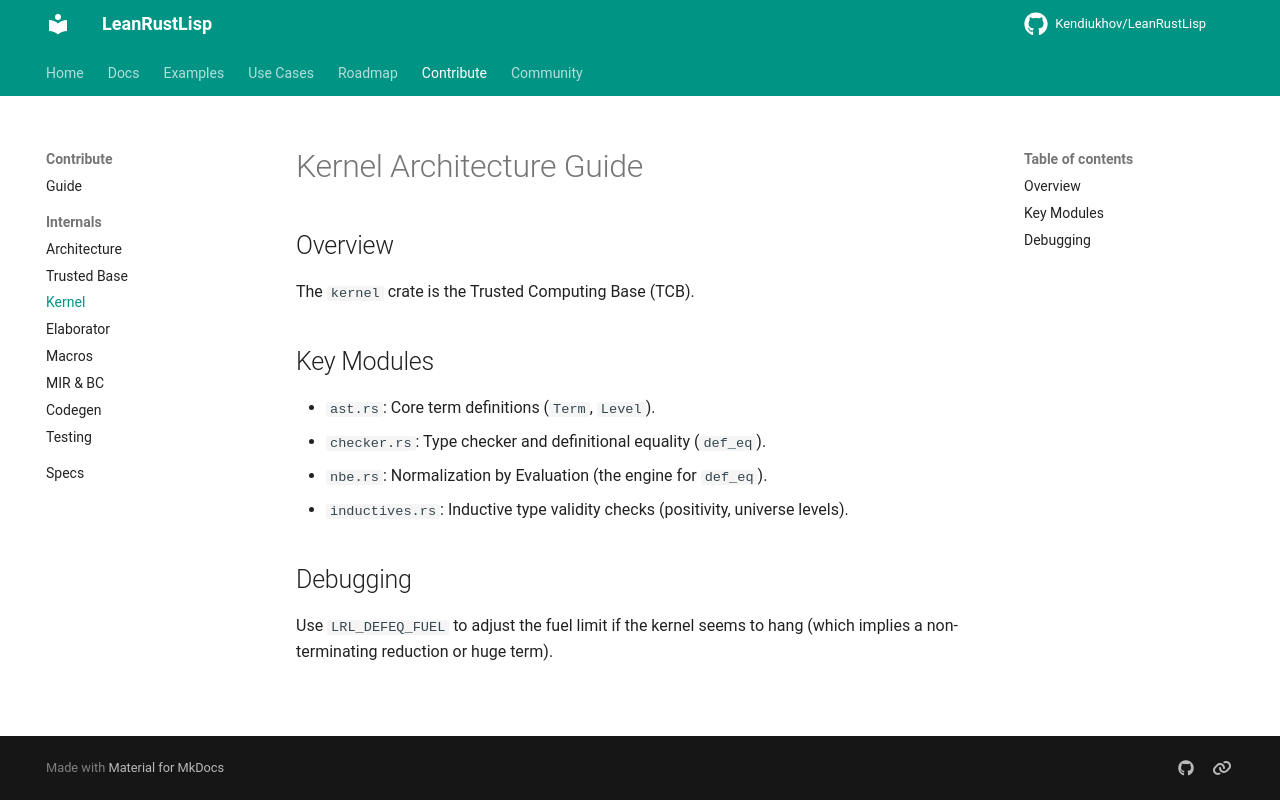

repository: Kendiukhov/LeanRustLisp · page: internals/kernel-guide/index.html · generator: mkdocs

# Kernel Architecture Guide

## Overview
The `kernel` crate is the Trusted Computing Base (TCB).

## Key Modules
- `ast.rs`: Core term definitions (`Term`, `Level`).
- `checker.rs`: Type checker and definitional equality (`def_eq`).
- `nbe.rs`: Normalization by Evaluation (the engine for `def_eq`).
- `inductives.rs`: Inductive type validity checks (positivity, universe levels).

## Debugging
Use `LRL_DEFEQ_FUEL` to adjust the fuel limit if the kernel seems to hang (which implies a non-terminating reduction or huge term).
